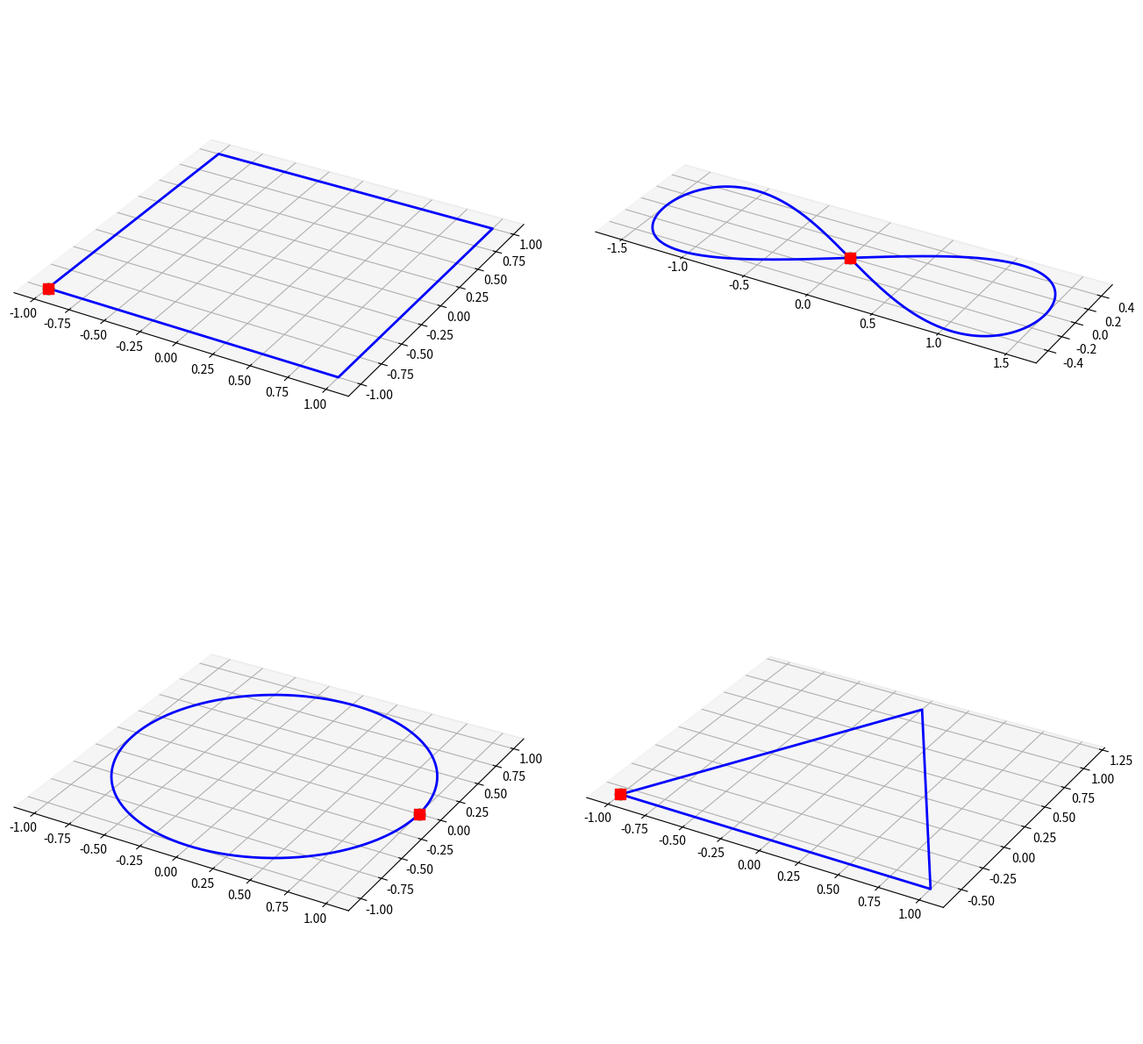
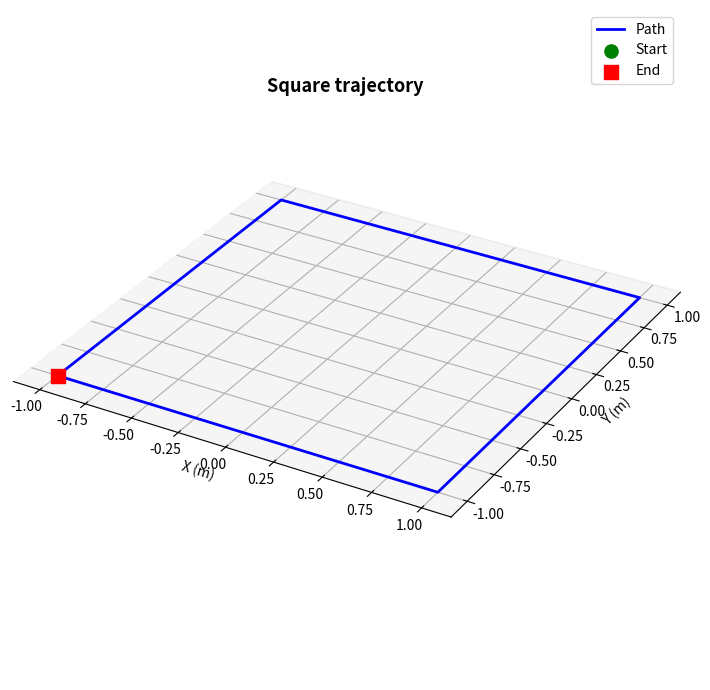
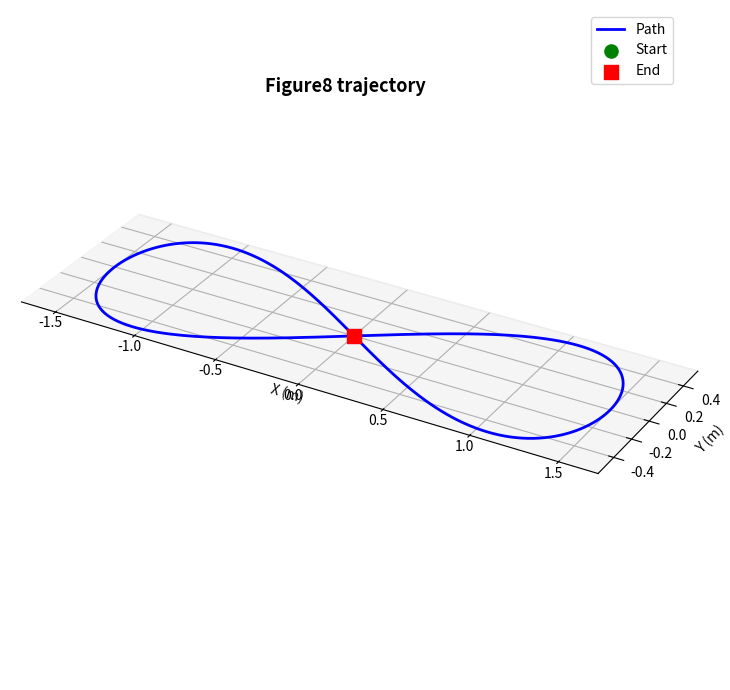
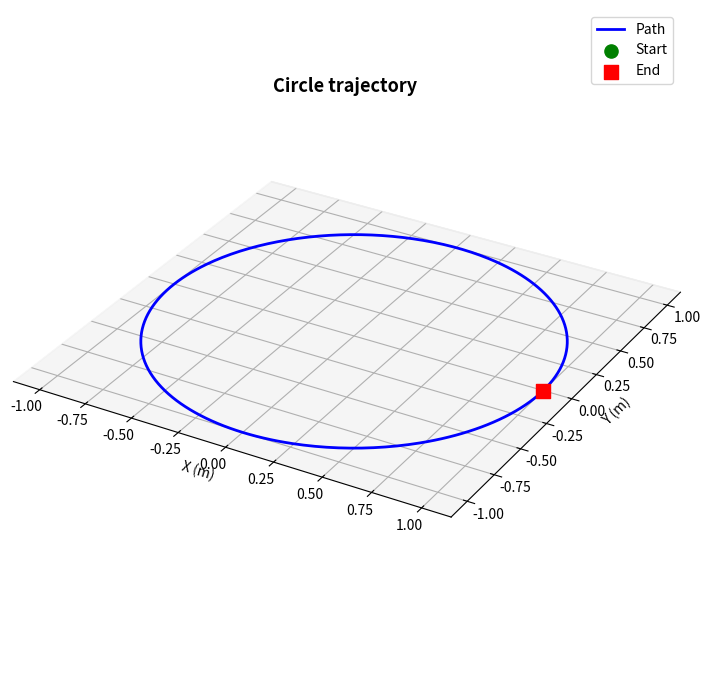
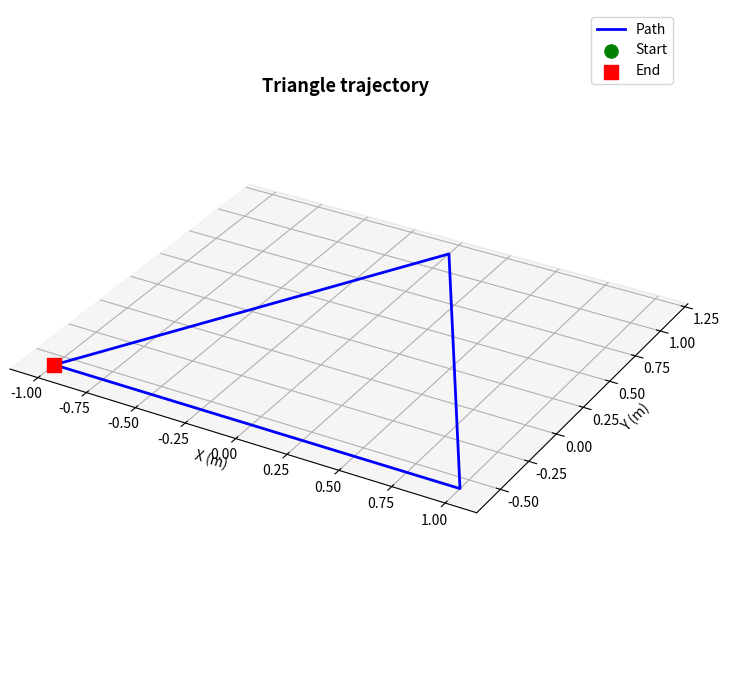

Reproduce these figures in Python, in order.
import argparse
import math
from pathlib import Path

import matplotlib.pyplot as plt
import numpy as np


DEFAULT_COMMON_CFG = {
    "height": 1.5,
    "laps": 1,
}

DEFAULT_SHAPE_PARAMS = {
    "square": {"side": 2.0},
    "figure8": {"width": 3.0, "length": 2.0, "samples_per_lap": 400},
    "circle": {"radius": 1.0, "samples_per_lap": 360},
    "triangle": {"side": 2.0, "samples_per_lap": 360},
}


def _repeat_closed_loop(base_loop, n_laps):
    """Repeat a closed loop polyline for n_laps without duplicate joins."""
    if n_laps < 1:
        return np.empty((0, 3), dtype=float)
    if base_loop.size == 0:
        return np.empty((0, 3), dtype=float)

    laps = [base_loop]
    for _ in range(1, n_laps):
        laps.append(base_loop[1:])
    return np.vstack(laps)


def build_square_waypoints(side, height, n_laps):
    """Build a centered square closed loop at a fixed altitude."""
    h = side / 2.0
    corners = np.array(
        [
            (-h, -h, height),
            (h, -h, height),
            (h, h, height),
            (-h, h, height),
        ],
        dtype=float,
    )
    base_loop = np.vstack((corners, corners[0]))
    return _repeat_closed_loop(base_loop, n_laps)


def build_figure8_waypoints(width, length, height, n_laps, samples_per_lap):
    """Build a centered figure-8 using x=a*sin(t), y=b*sin(t)*cos(t)."""
    samples_per_lap = max(8, int(samples_per_lap))
    a = width / 2.0
    b = length / 2.0
    t = np.linspace(0.0, 2.0 * math.pi, samples_per_lap, endpoint=False)

    x = a * np.sin(t)
    y = b * np.sin(t) * np.cos(t)
    z = np.full_like(x, height)
    base_loop = np.column_stack((x, y, z))
    base_loop = np.vstack((base_loop, base_loop[0]))
    return _repeat_closed_loop(base_loop, n_laps)


def build_circle_waypoints(radius, height, n_laps, samples_per_lap):
    """Build a centered circular closed loop sampled uniformly in angle."""
    samples_per_lap = max(8, int(samples_per_lap))
    t = np.linspace(0.0, 2.0 * math.pi, samples_per_lap, endpoint=False)

    x = radius * np.cos(t)
    y = radius * np.sin(t)
    z = np.full_like(x, height)
    base_loop = np.column_stack((x, y, z))
    base_loop = np.vstack((base_loop, base_loop[0]))
    return _repeat_closed_loop(base_loop, n_laps)


def build_triangle_waypoints(side, height, n_laps, samples_per_lap):
    """Build a centered equilateral triangle with dense edge sampling."""
    samples_per_lap = max(9, int(samples_per_lap))
    samples_per_edge = max(1, samples_per_lap // 3)

    h = side / 2.0
    r = side * math.sin(math.radians(60.0))
    corners = np.array(
        [
            (-h, -r / 3.0, height),
            (0.0, 2.0 * r / 3.0, height),
            (h, -r / 3.0, height),
        ],
        dtype=float,
    )

    base_points = []
    for i in range(3):
        start_corner = corners[i]
        end_corner = corners[(i + 1) % 3]
        ts = np.linspace(0.0, 1.0, samples_per_edge, endpoint=False)
        edge_points = (1.0 - ts[:, None]) * start_corner + ts[:, None] * end_corner
        base_points.append(edge_points)

    base_loop = np.vstack(base_points)
    base_loop = np.vstack((base_loop, corners[0]))
    return _repeat_closed_loop(base_loop, n_laps)


def build_all_trajectories(common_cfg=None, shape_params=None):
    """Build trajectory arrays for all supported shapes."""
    common_cfg = common_cfg or DEFAULT_COMMON_CFG
    shape_params = shape_params or DEFAULT_SHAPE_PARAMS

    return {
        "square": build_square_waypoints(
            shape_params["square"]["side"],
            common_cfg["height"],
            common_cfg["laps"],
        ),
        "figure8": build_figure8_waypoints(
            shape_params["figure8"]["width"],
            shape_params["figure8"]["length"],
            common_cfg["height"],
            common_cfg["laps"],
            shape_params["figure8"]["samples_per_lap"],
        ),
        "circle": build_circle_waypoints(
            shape_params["circle"]["radius"],
            common_cfg["height"],
            common_cfg["laps"],
            shape_params["circle"]["samples_per_lap"],
        ),
        "triangle": build_triangle_waypoints(
            shape_params["triangle"]["side"],
            common_cfg["height"],
            common_cfg["laps"],
            shape_params["triangle"]["samples_per_lap"],
        ),
    }


def _set_equal_xy_aspect(ax, trajectory):
    """Keep axes proportionate so shape geometry is not visually distorted."""
    mins = trajectory.min(axis=0)
    maxs = trajectory.max(axis=0)
    span = np.maximum(maxs - mins, 1e-6)
    ax.set_box_aspect((span[0], span[1], span[2]))


def _hide_z_axis_labels(ax):
    """Hide Z axis title and tick labels to reduce clutter in flat trajectories."""
    ax.set_zlabel("")
    ax.set_zticks([])


def plot_trajectory_3d(trajectory, title="Trajectory", save_path=None, dpi=300):
    """Plot a single 3D trajectory and optionally save it."""
    if trajectory.ndim != 2 or trajectory.shape[1] != 3:
        raise ValueError("trajectory must have shape (N, 3)")

    fig = plt.figure(figsize=(9, 7))
    ax = fig.add_subplot(111, projection="3d")

    ax.plot(trajectory[:, 0], trajectory[:, 1], trajectory[:, 2], "b-", linewidth=2, label="Path")
    ax.scatter(trajectory[0, 0], trajectory[0, 1], trajectory[0, 2], color="green", s=90, label="Start", marker="o")
    ax.scatter(trajectory[-1, 0], trajectory[-1, 1], trajectory[-1, 2], color="red", s=90, label="End", marker="s")

    ax.set_xlabel("X (m)")
    ax.set_ylabel("Y (m)")
    ax.set_title(title, fontsize=13, fontweight="bold", pad=2, y=0.95)
    ax.legend(loc="upper right")
    ax.grid(True, alpha=0.3)
    _set_equal_xy_aspect(ax, trajectory)
    _hide_z_axis_labels(ax)
    plt.tight_layout()

    if save_path is not None:
        save_path = Path(save_path)
        save_path.parent.mkdir(parents=True, exist_ok=True)
        fig.savefig(save_path, dpi=dpi, bbox_inches="tight")

    return fig, ax


def plot_all_trajectories(trajectories_dict, save_path=None, dpi=300):
    """Plot all trajectories on a 2x2 grid and optionally save it."""
    fig = plt.figure(figsize=(14, 12))

    for idx, (shape_name, trajectory) in enumerate(trajectories_dict.items(), 1):
        ax = fig.add_subplot(2, 2, idx, projection="3d")
        ax.plot(trajectory[:, 0], trajectory[:, 1], trajectory[:, 2], "b-", linewidth=2)
        ax.scatter(trajectory[0, 0], trajectory[0, 1], trajectory[0, 2], color="green", s=80, marker="o")
        ax.scatter(trajectory[-1, 0], trajectory[-1, 1], trajectory[-1, 2], color="red", s=80, marker="s")

        # ax.set_title(shape_name.capitalize(), fontsize=12, fontweight="bold", pad=2, y=0.95)
        ax.grid(True, alpha=0.3)
        _set_equal_xy_aspect(ax, trajectory)
        _hide_z_axis_labels(ax)

    plt.tight_layout(h_pad=0.2)


    if save_path is not None:
        save_path = Path(save_path)
        save_path.parent.mkdir(parents=True, exist_ok=True)
        fig.savefig(save_path, dpi=dpi, bbox_inches="tight")

    return fig


def _parse_args():
    parser = argparse.ArgumentParser(description="Generate 3D trajectory plots for all supported drone paths.")
    parser.add_argument("--save-dir", type=Path, default=Path("plots"), help="Directory to save generated plots.")
    parser.add_argument("--height", type=float, default=DEFAULT_COMMON_CFG["height"], help="Trajectory altitude in meters.")
    parser.add_argument("--laps", type=int, default=DEFAULT_COMMON_CFG["laps"], help="Number of closed-loop laps.")
    parser.add_argument(
        "--samples",
        type=int,
        default=None,
        help="Optional shared samples-per-lap override for figure8/circle/triangle.",
    )
    parser.add_argument("--dpi", type=int, default=300, help="Saved image DPI.")
    parser.add_argument("--no-show", action="store_true", help="Skip interactive display and only save plots.")
    return parser.parse_args()


def main():
    args = _parse_args()

    common_cfg = {"height": args.height, "laps": max(1, args.laps)}
    shape_params = {
        shape: dict(params) for shape, params in DEFAULT_SHAPE_PARAMS.items()
    }
    if args.samples is not None:
        shared_samples = max(8, args.samples)
        shape_params["figure8"]["samples_per_lap"] = shared_samples
        shape_params["circle"]["samples_per_lap"] = shared_samples
        shape_params["triangle"]["samples_per_lap"] = max(9, shared_samples)

    trajectories = build_all_trajectories(common_cfg, shape_params)

    args.save_dir.mkdir(parents=True, exist_ok=True)
    plot_all_trajectories(
        trajectories,
        save_path=args.save_dir / "all_trajectories.png",
        dpi=args.dpi,
    )

    for shape_name, trajectory in trajectories.items():
        plot_trajectory_3d(
            trajectory,
            title=f"{shape_name.capitalize()} trajectory",
            save_path=args.save_dir / f"{shape_name}_trajectory.png",
            dpi=args.dpi,
        )

    if args.no_show:
        plt.close("all")
    else:
        plt.show()


if __name__ == "__main__":
    main()
